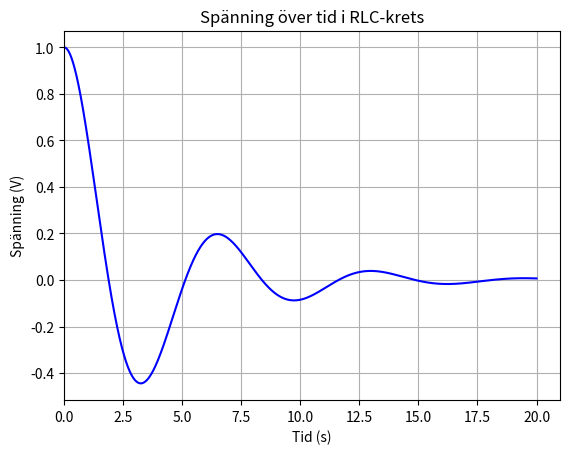

The script that saved this image:
import numpy as np
import matplotlib.pyplot as plt
from scipy.integrate import solve_ivp

# a ) - c)

# Circuit parameters
R = 1
C = 0.5
L = 2

# Initial conditions and time span
U0 = [0, 1]
t_span = [0, 2]
q = np.array(U0)

# Initial conditions and time span
U0 = [1, 0]
t_span = [0, 20]
q = np.array(U0)

# ODE function
def ODE_function(t, q, R, C, L):
    dqdt = np.zeros(2)
    dqdt[0] = q[1]
    dqdt[1] = -R*q[1]/L - q[0]/(L*C)
    return dqdt

# Inbydgd referenslösning med hög noggrannhet
solution = solve_ivp(ODE_function, t_span, U0, args= (R, C, L), t_eval= np.linspace(t_span[0], t_span[-1], 1000), rtol=1e-8,atol=1e-10)
print("Referenslösning vid T=2:", solution.y[:, -1])

# d)
def stable(ODE_function, N, R, C, L):
    # Gör fulla euler framåt implementation
    def euler_forward_full(ODE_function, y0, t0, tspan, N, R, C, L):
            h = (tspan[-1] - t0) / N
            t = t0
            
            tvec =np.linspace(t0, tspan[-1], N+1)
            yy = np.array(U0)
            Y = [yy]

            for n in range(N):
                tt = tvec[n]  # lokal tid
                ff = ODE_function(tt, yy, R, C, L)  # Evaluera funktionen
                yy = yy + h * ff  # Updatera lösningen med Euler framåt
                Y.append(yy)  # Lagra lösningen i en matris

            Y = np.array(Y)
            return tvec, Y
    
    stable = []

    for n in N:
        t_euler, y_euler = euler_forward_full(ODE_function, U0, t_span[0], t_span, n, R, C, L)

        if np.max(np.abs(y_euler)) < 5 * np.max(np.abs(solution.y)):
            stable.append(n)

        # Plottar resultatet
        plt.plot(t_euler, y_euler[:, 0], label=f'Euler N={n}')
        plt.plot(solution.t, solution.y[0], 'k-', label='Referenslösning')
        plt.xlabel('Tid (s)')
        plt.ylabel('Spänning (V)')
        plt.title('Spänning över tid i RLC-krets')
        plt.xlim(left=0)
        plt.grid()
        plt.legend()
        plt.show()

    print('Stabila N-värden för Euler framåt:', stable)
    return stable

def euler_forward(f, y0, t0, t1, N, R, C, L):
    h = (t1 - t0) / N
    h = 0.02
    t = t0
    y = y0

    for n in range(N):
        y = y + h * f(t, y, R, C, L)
        t += h

    return y

# e)

def if_stable():

    # --- Referenslösning ---
    sol_ref = solve_ivp(ODE_function, t_span, U0, args=(R, C, L), t_eval=[t_span[-1]], rtol=1e-12, atol=1e-14)

    y_ref = sol_ref.y[:, -1]   # [q(T), i(T)]

    print("Referenslösning y1 =", y_ref[0])
    print("\nReferenslösning y2 =", y_ref[1])

    # --- Lista på N som antas stabila ---
    stable_N = [40, 80, 160, 320, 640, 1280, 2560, 5120, 10240]

    errors = []
    errors1 = []
    h_values = []
    uN_values = []
    uN1_values = []

    for n in stable_N:
        h = (t_span[-1] - t_span[0]) / n
        h_values.append(h)

        # Euler framåt
        yN = euler_forward(ODE_function, U0, t_span[0], t_span[-1], n, R, C, L)

        uN1 = yN[0]  
        uN = yN[1] 
        uN1_values.append(uN1)
        uN_values.append(uN)

        # Beräkna fel för båda komponenterna
        error = abs(y_ref[1] - uN)
        errors.append(error)
        error1 = abs(y_ref[0] - uN1)
        errors1.append(error1)

        print(f"h = {h:.6f},   y1 = {uN1:.10f},  Fel y1 = {error1:.3e}")
        print(f"h = {h:.6f},   y2 = {uN:.10f},   Fel y2= {error:.3e}")

    # --- Noggrannhetsordning ---
    print("\nNoggrannhetsordning p1:")
    for i in range(len(errors1)-1):
        p1 = np.log2(errors1[i] / errors1[i+1])
        print(f"N={stable_N[i]:5d} → N={stable_N[i+1]:5d},   p1 = {p1:.6f}")

    print("\nNoggrannhetsordning p2:")
    for i in range(len(errors)-1):
        p = np.log2(errors[i] / errors[i+1])
        print(f"N={stable_N[i]:5d} → N={stable_N[i+1]:5d},   p = {p:.6f}")


if_stable()

plt.plot(solution.t, solution.y[0], 'b-')
plt.xlabel('Tid (s)')
plt.ylabel('Spänning (V)')
plt.title('Spänning över tid i RLC-krets')
plt.xlim(left=0)
plt.grid()
plt.show()

# Euler framåt (Explicit Euler):
# y_{n+1} = y_n + h * f(t_n, y_n)

# Euler bakåt (Implicit Euler):
# y_{n+1} = y_n + h * f(t_{n+1}, y_{n+1})

# Nogranhetsordning för både Euler framåt och Euler bakåt är p = 1, vilket innebär att felet minskar linjärt med steglängden h.